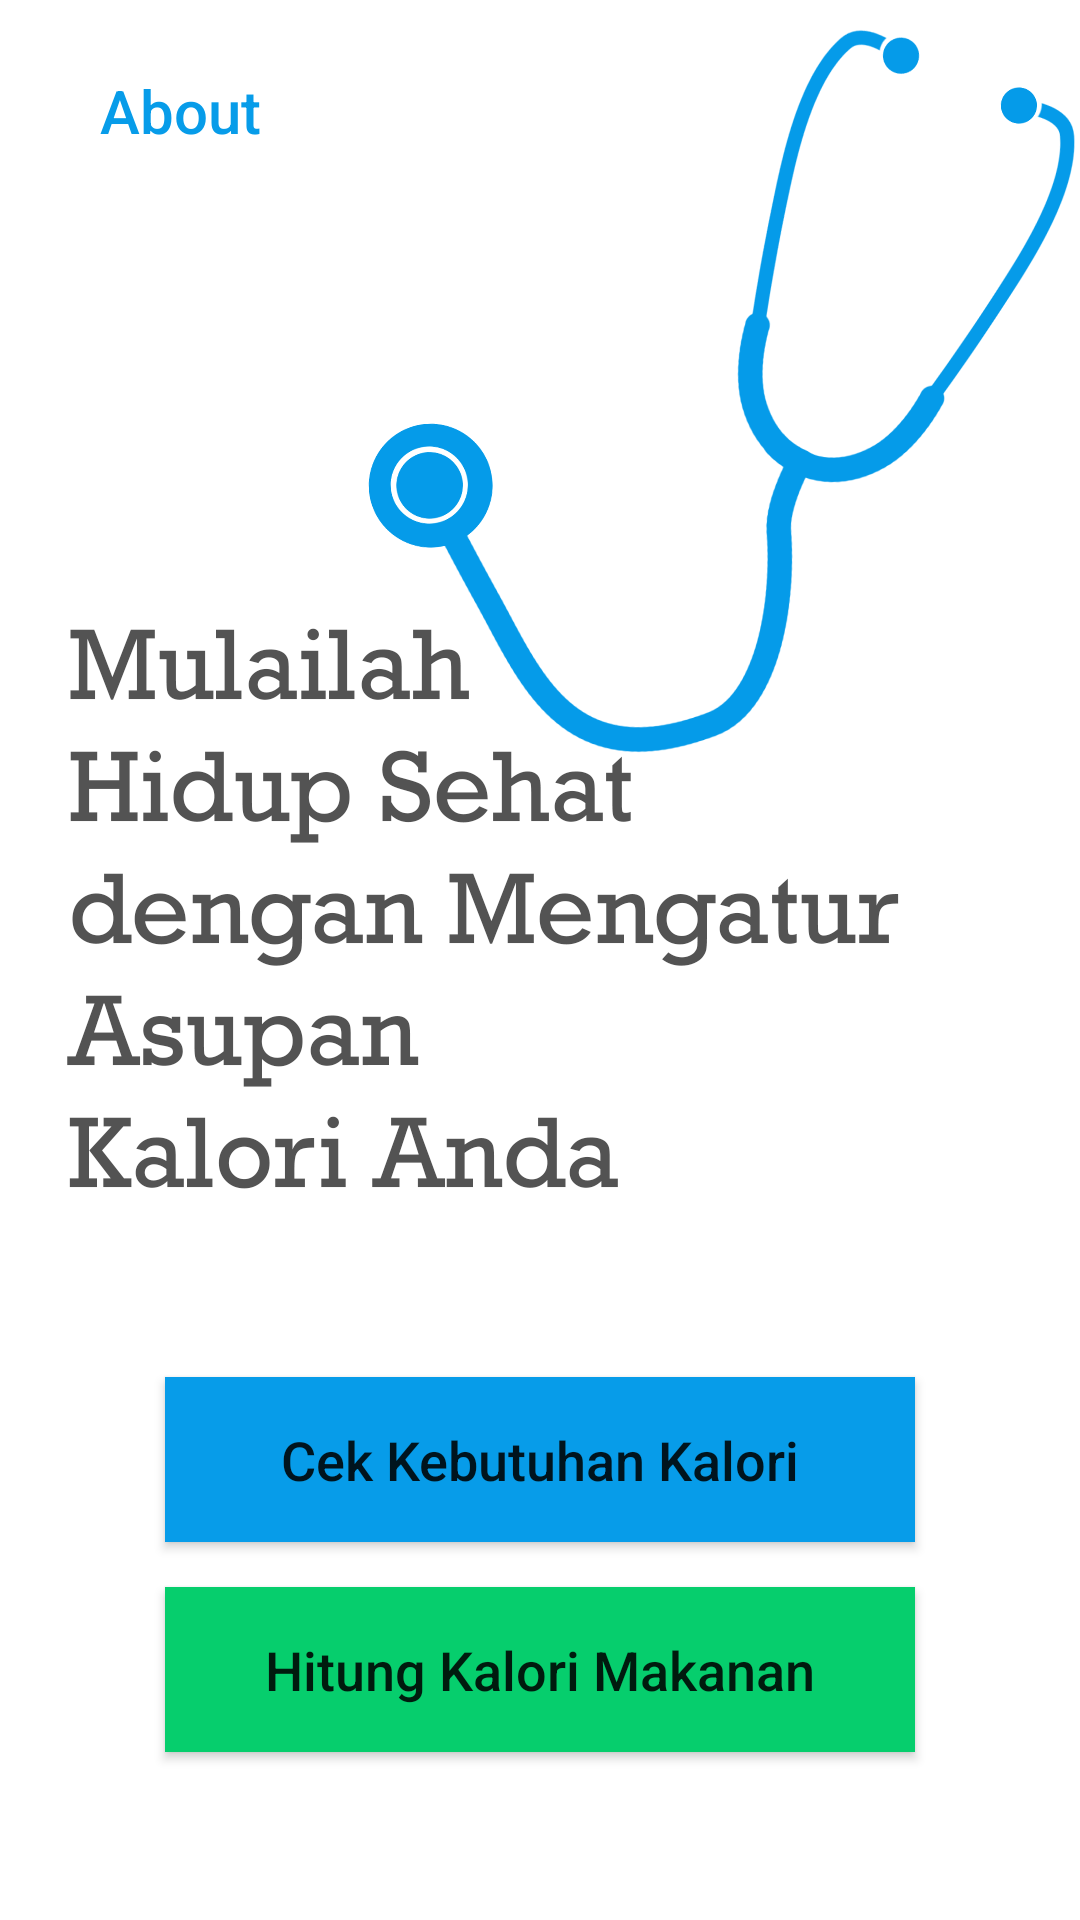

Layout XML and referenced resources for this Android screen:
<!-- AndroidManifest.xml: application theme AppTheme -->
<!-- res/layout/activity_home.xml -->
<?xml version="1.0" encoding="utf-8"?>
<RelativeLayout xmlns:android="http://schemas.android.com/apk/res/android"
    xmlns:app="http://schemas.android.com/apk/res-auto"
    xmlns:tools="http://schemas.android.com/tools"
    android:id="@+id/activity_home"
    android:layout_width="match_parent"
    android:layout_height="match_parent"
    tools:context="com.uinmalang.example.apik.Home"
    android:background="@android:color/background_light"
    android:padding="0dp">


    <ImageView
        android:layout_width="wrap_content"
        android:layout_height="match_parent"
        app:srcCompat="@drawable/bg_home"
        android:id="@+id/imageView6"
        android:padding="0dp"
        android:scaleType="fitCenter"
        android:layout_marginLeft="0dp"
        android:layout_marginRight="0dp" />

    <Button
        android:text="@string/about"
        android:layout_width="wrap_content"
        android:layout_height="wrap_content"
        android:id="@+id/button"
        android:layout_marginStart="16dp"
        android:layout_marginTop="13dp"
        android:background="@drawable/button"
        android:textColor="@color/colorPrimary"
        android:textAllCaps="false"
        android:textSize="20sp"
        android:layout_alignParentTop="true"
        android:layout_alignParentStart="true"
        android:fadingEdge="none" />

    <Button
        android:text="@string/btn1"
        android:layout_marginBottom="126dp"
        android:id="@+id/btnCekKalori"
        android:textAllCaps="false"
        android:layout_width="250dp"
        android:layout_alignParentBottom="true"
        android:layout_centerHorizontal="true"
        android:textSize="18sp"
        android:layout_height="55dp"
        android:background="@color/colorPrimary" />

    <Button
        android:text="@string/btn2"
        android:layout_width="250dp"
        android:layout_height="55dp"
        android:layout_alignParentBottom="true"
        android:layout_centerHorizontal="true"
        android:layout_marginBottom="56dp"
        android:id="@+id/btnHitungKalori"
        android:textAllCaps="false"
        android:textSize="18sp"
        android:background="@color/colorAccent" />
</RelativeLayout>
<!-- resources referenced by this layout -->
<resources>
  <color name="colorAccent">#06ce6d</color>
  <color name="colorPrimary">#079ce9</color>
  <!-- drawable bg_home: png bitmap (drawable, 88172 bytes) -->
  <string name="about">About</string>
  <string name="btn1">Cek Kebutuhan Kalori</string>
  <string name="btn2">Hitung Kalori Makanan</string>
  <style name="AppTheme" parent="Theme.AppCompat.Light.NoActionBar">
          
          <item name="colorPrimary">@color/colorPrimary</item>
          <item name="colorPrimaryDark">@color/colorPrimaryDark</item>
          <item name="colorAccent">@color/colorAccent</item>
      </style>
  <color name="colorPrimaryDark">#303F9F</color>
</resources>
